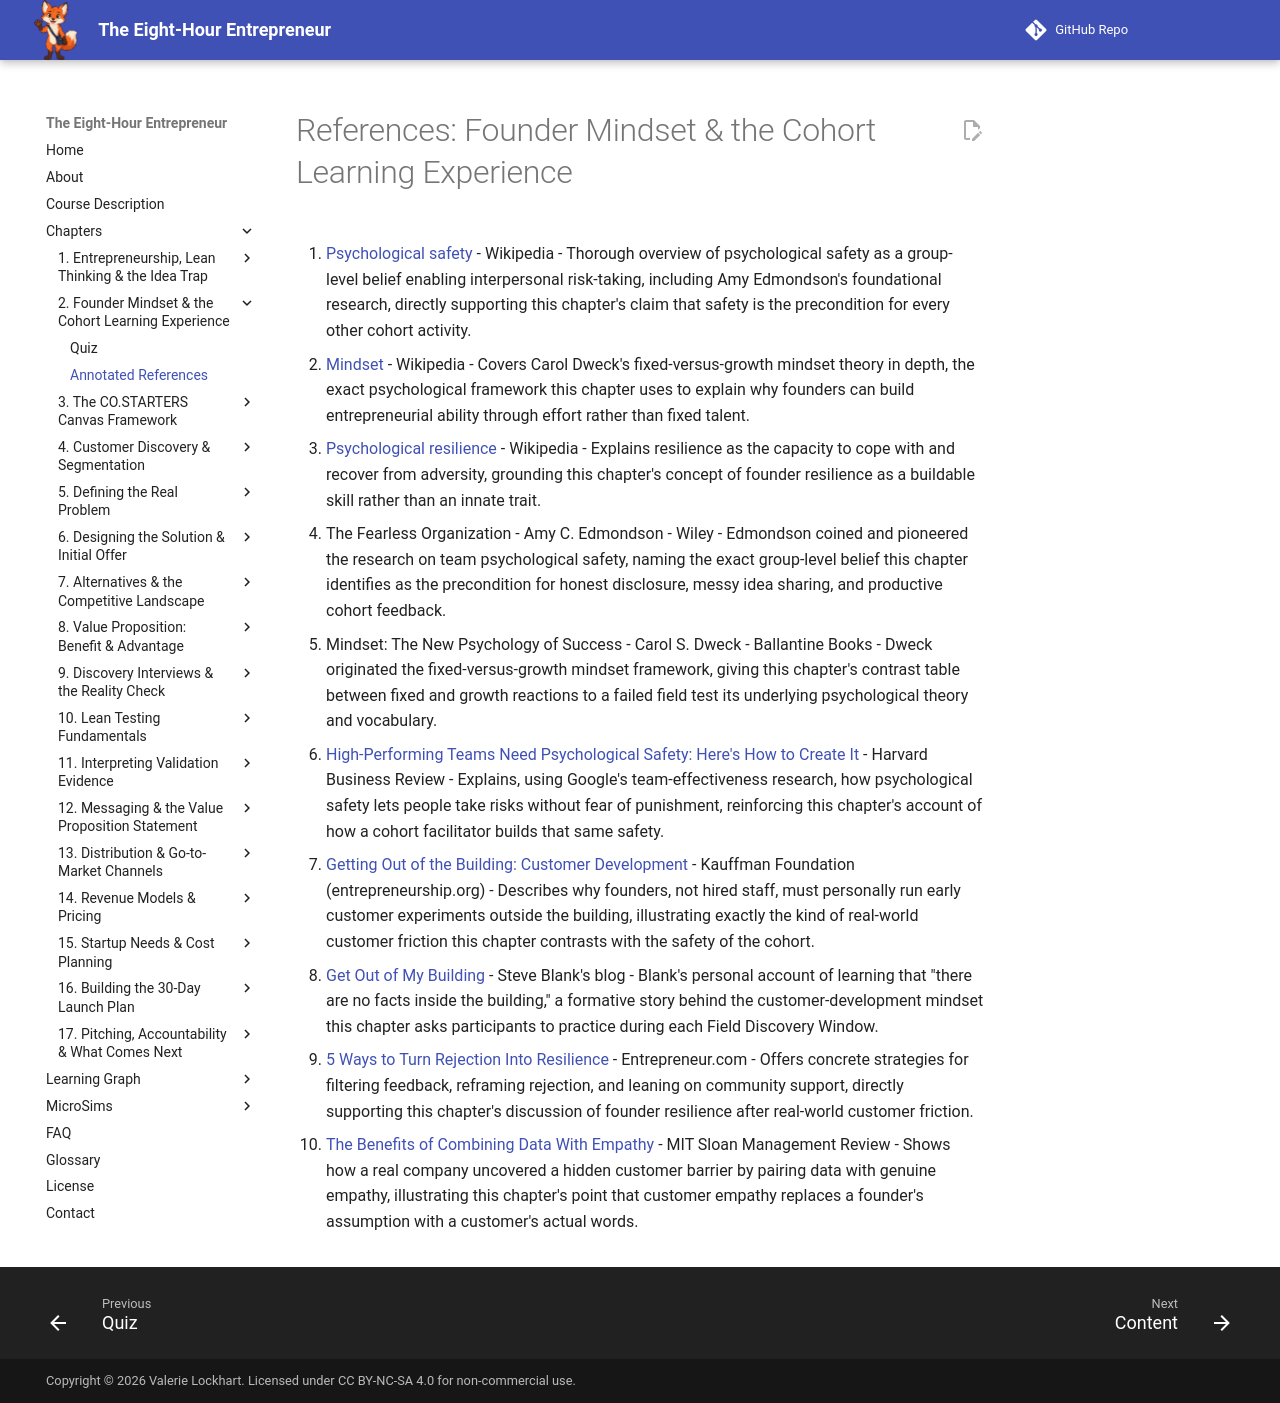

repository: dmccreary/eight-hour-entrepreneur · page: chapters/02-founder-mindset-cohort/references/index.html · generator: mkdocs

# References: Founder Mindset & the Cohort Learning Experience

1. [Psychological safety](https://en.wikipedia.org/wiki/Psychological_safety) - Wikipedia - Thorough overview of psychological safety as a group-level belief enabling interpersonal risk-taking, including Amy Edmondson's foundational research, directly supporting this chapter's claim that safety is the precondition for every other cohort activity.

2. [Mindset](https://en.wikipedia.org/wiki/Mindset) - Wikipedia - Covers Carol Dweck's fixed-versus-growth mindset theory in depth, the exact psychological framework this chapter uses to explain why founders can build entrepreneurial ability through effort rather than fixed talent.

3. [Psychological resilience](https://en.wikipedia.org/wiki/Psychological_resilience) - Wikipedia - Explains resilience as the capacity to cope with and recover from adversity, grounding this chapter's concept of founder resilience as a buildable skill rather than an innate trait.

4. The Fearless Organization - Amy C. Edmondson - Wiley - Edmondson coined and pioneered the research on team psychological safety, naming the exact group-level belief this chapter identifies as the precondition for honest disclosure, messy idea sharing, and productive cohort feedback.

5. Mindset: The New Psychology of Success - Carol S. Dweck - Ballantine Books - Dweck originated the fixed-versus-growth mindset framework, giving this chapter's contrast table between fixed and growth reactions to a failed field test its underlying psychological theory and vocabulary.

6. [High-Performing Teams Need Psychological Safety: Here's How to Create It](https://hbr.org/2017/08/high-performing-teams-need-psychological-safety-heres-how-to-create-it) - Harvard Business Review - Explains, using Google's team-effectiveness research, how psychological safety lets people take risks without fear of punishment, reinforcing this chapter's account of how a cohort facilitator builds that same safety.

7. [Getting Out of the Building: Customer Development](https://www.entrepreneurship.org/learning-paths/the-lean-approach/getting-out-of-the-building-customer-development) - Kauffman Foundation (entrepreneurship.org) - Describes why founders, not hired staff, must personally run early customer experiments outside the building, illustrating exactly the kind of real-world customer friction this chapter contrasts with the safety of the cohort.

8. [Get Out of My Building](https://steveblank.com/2009/10/08/get-out-of-my-building/) - Steve Blank's blog - Blank's personal account of learning that "there are no facts inside the building," a formative story behind the customer-development mindset this chapter asks participants to practice during each Field Discovery Window.

9. [5 Ways to Turn Rejection Into Resilience](https://www.entrepreneur.com/leadership/5-ways-to-turn-rejection-into-resilience/455161) - Entrepreneur.com - Offers concrete strategies for filtering feedback, reframing rejection, and leaning on community support, directly supporting this chapter's discussion of founder resilience after real-world customer friction.

10. [The Benefits of Combining Data With Empathy](https://sloanreview.mit.edu/article/the-benefits-of-combining-data-with-empathy/) - MIT Sloan Management Review - Shows how a real company uncovered a hidden customer barrier by pairing data with genuine empathy, illustrating this chapter's point that customer empathy replaces a founder's assumption with a customer's actual words.
